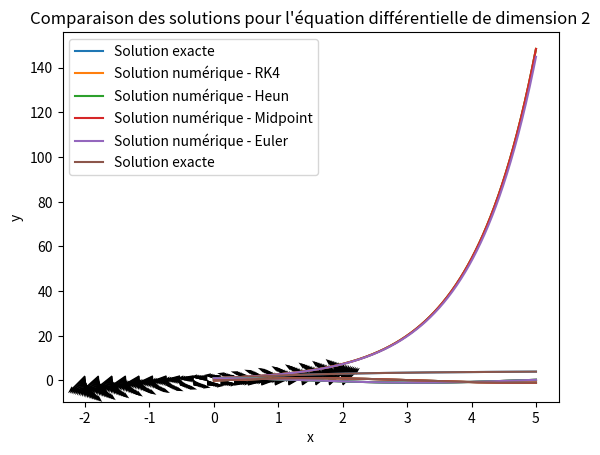

This chart was generated by the following Python code:
import matplotlib.pyplot as plt
import numpy as np 

def step_Heun(y,t,h,f):
	k1 = f(t,y)
	k2 = f(t + h/2, y + h/2 * k1)
	return y + h*k2


def step_euler(y, t, h, f):
	return y + h*f(t,y)

def step_midpoint(y, t, h, f):
	k1 = f(t, y)
	k2 = f(t + h / 2, y + k1 * h / 2)
	return y + h * k2

def step_rk4(y,t,h,f):
	k1 = f(t,y)
	k2 = f(t +h/2,y + (h*k1)/2)
	k3 = f(t +h/2 , y +(h*k2)/2)
	k4 = f(t + h,y +h*k3)
	return y + (h/6)*(k1 +2*k2 + 2*k3 + k4)





# def meth_n_step(y0, t0, N, h, f, meth):
# 	"""
# 	Calcule la solution d'un problème de Cauchy avec une méthode donnée
# 	à partir de la condition initiale y0 à l'instant t0,
# 	sur N pas de temps de taille h.
# 	Retourne un tableau de taille N+1 avec les valeurs de y aux différents
# 	pas de temps.
# 	"""
# 	y = [y0]  # Initialise le tableau de valeurs avec y0
# 	t = t0
# 	for i in range(N):
# 		y_n = y[-1]
# 		t += h
# 		y.append(meth(y_n, t, h, f))  # Ajoute la nouvelle valeur à la fin du tableau
# 	return y

def meth_n_step(y0, t0, N, h, f, meth):
    t=t0
    y=y0
    pts_t=[t0]
    pts_y=[y0]
    for k in range (1,N+1):
        y = meth(y, t, h, f)
        pts_t.append(t)
        pts_y.append(y)
    return np.array(pts_y)

# def meth_epsilon(t0,y0,tf,eps,f,meth):
# 	Nmax = 100
# 	N = 1
# 	h = (tf-t0)
# 	Yn = np.array(meth_n_step(y0,t0,N,h,f,meth))
# 	N = 2
# 	h = h/2
# 	Y2n = np.array(meth_n_step(y0,t0,N,h,f,meth))
# 	while (N <Nmax):
# 		if np.linalg.norm(Yn - np.array(Y2n[::2]),ord =np.inf) < eps :
# 			break
# 		Yn = np.copy(Y2n)
# 		N *= 2
# 		h /= 2
# 		Y2n = np.array(meth_n_step(y0,t0,N,h,f,meth))
# 	return Y2n

def norm_epsilon(y1 ,y2, epsilon):
    if (isinstance(y1[0],float)):
        return (np.linalg.norm(y1-y2, np.inf) >=epsilon)
    else :
        n = len(y1)
        norm = []
        for i in range(n):
            if (np.linalg.norm(y1[i] - y2[i], np.inf) >= epsilon):
                return True
        return False
    
def meth_epsilon(t0, y0, tf, eps, f, meth):
    Nmax = 400
    N = 1
    h = (tf-t0)/N
    y2n = meth_n_step(y0, t0, 2*N, h/2, f, meth)
    yn = meth_n_step(y0, t0, N, h, f, meth)
    y2nnorm = np.array([y2n[i*2] for i in range(0, int((len(y2n)+1)/2))])
    while norm_epsilon(yn, y2nnorm, eps) and N < Nmax:
        N *= 2
        h = (tf-t0)/N
        yn = y2n
        y2n = meth_n_step(y0, t0, 2*N, h/2, f, meth)
        y2nnorm = np.array([y2n[i*2] for i in range(0, int((len(y2n)+1)/2))])
    return yn



def plot_tangent_field(f, xlim, ylim, n_points=20):
	x = np.linspace(xlim[0], xlim[1], n_points)
	y = np.linspace(ylim[0], ylim[1], n_points)
	X, Y = np.meshgrid(x, y)

	U = np.zeros_like(X)
	V = np.zeros_like(Y)

	for i in range(n_points):
		for j in range(n_points):
			vec = f(0, np.array([X[i, j], Y[i, j]]))
			U[i, j] = vec[0]
			V[i, j] = vec[1]

	plt.quiver(X, Y, U, V)
	plt.xlabel('x')
	plt.ylabel('y')
	plt.show()


	
def f1(t, y):
	return y/(1+t**2)

def f2(t, y):
	return np.array([-y[1], y[0]])
	
if __name__ == "__main__":

	y0_1 = 1
	t0_1 = 0
	tf_1 = 5
	eps = 1e-5

	sol1_rk4 = meth_epsilon(t0_1, y0_1, tf_1, eps, f1, step_rk4)
	sol1_Euler = meth_epsilon(t0_1, y0_1, tf_1, eps, f1, step_euler)
	sol1_Heun = meth_epsilon(t0_1, y0_1, tf_1, eps, f1, step_Heun)
	sol1_Midpoint = meth_epsilon(t0_1, y0_1, tf_1, eps, f1, step_midpoint)


	# Pour la première équation différentielle
	t1 = np.linspace(t0_1, tf_1, len(sol1_rk4))
	exact_sol1 = np.exp(np.arctan(t1))
	plt.plot(t1, exact_sol1, label='Solution exacte')
	plt.plot(t1, sol1_rk4, label='Solution numérique - RK4')
	plt.plot(t1, sol1_Heun, label='Solution numérique - Heun')
	plt.plot(t1, sol1_Midpoint, label='Solution numérique - Midpoint')
	plt.plot(t1, sol1_Euler, label='Solution numérique - Euler')
	plt.plot(t1, exact_sol1, label='Solution exacte')
	plt.xlabel('t')
	plt.ylabel('y')
	plt.legend()
	plt.title("Comparaison des solutions pour l'équation différentielle de dimension 1")
	plt.show()


	y0_2 = np.array([1, 0])
	t0_2 = 0
	tf_2 = 5

	sol2_euler =meth_epsilon(t0_2, y0_2, tf_2, eps, f2, step_euler)
	sol2_Heun = meth_epsilon(t0_2, y0_2, tf_2, eps, f2, step_Heun)
	sol2_Midpoint = meth_epsilon(t0_2, y0_2, tf_2, eps, f2, step_midpoint)
	t2 = np.linspace(t0_2, tf_2, len(sol2_euler))
	exact_sol2 = np.array([np.cos(t2), np.sin(t2)]).T

	plt.plot(t2, [y[0] for y in sol2_Heun], label='Solution numérique y1(t) - Heun')
	plt.plot(t2, [y[1] for y in sol2_Heun], label='Solution numérique y2(t) - Heun')
	plt.plot(t2, exact_sol2[:, 0], label='Solution exacte y1(t)')
	plt.plot(t2, exact_sol2[:, 1], label='Solution exacte y2(t)')
	plt.plot(t2, [y[0] for y in sol2_Midpoint], label='Solution numérique y1(t) - Midpoint')
	plt.plot(t2, [y[1] for y in sol2_Midpoint], label='Solution numérique y2(t) - Midpoint')
	plt.plot(t2, [y[0] for y in sol2_euler], label='Solution numérique y1(t) - Euler')
	plt.plot(t2, [y[1] for y in sol2_euler], label='Solution numérique y2(t) - Euler')
	plt.plot(t2, exact_sol2[:, 0], label='Solution exacte y1(t)')
	plt.plot(t2, exact_sol2[:, 1], label='Solution exacte y2(t)')
	plt.xlabel('t')
	plt.ylabel('y')
	plt.title("Comparaison des solutions pour l'équation différentielle de dimension 2")
	plt.show()

	plot_tangent_field(f2, [-2, 2], [-2, 2])
